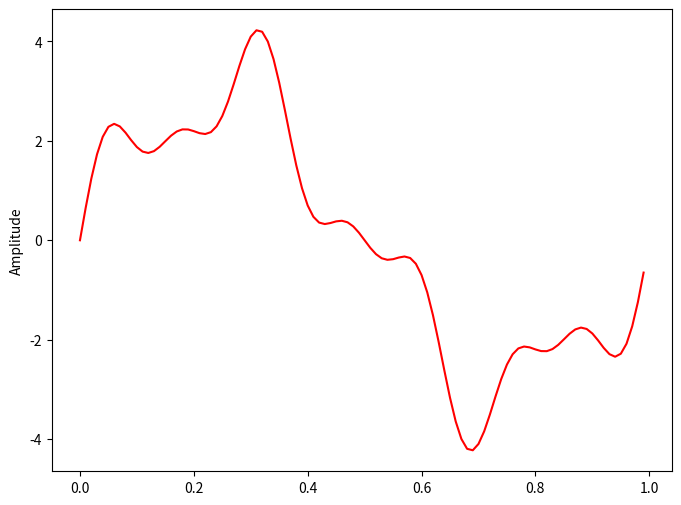
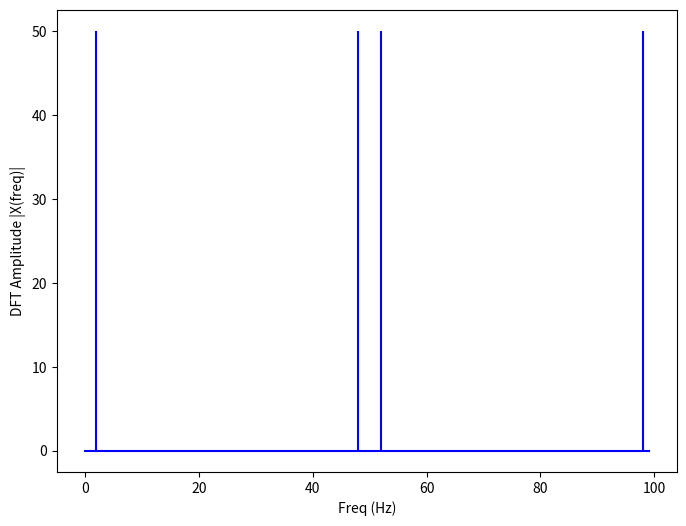
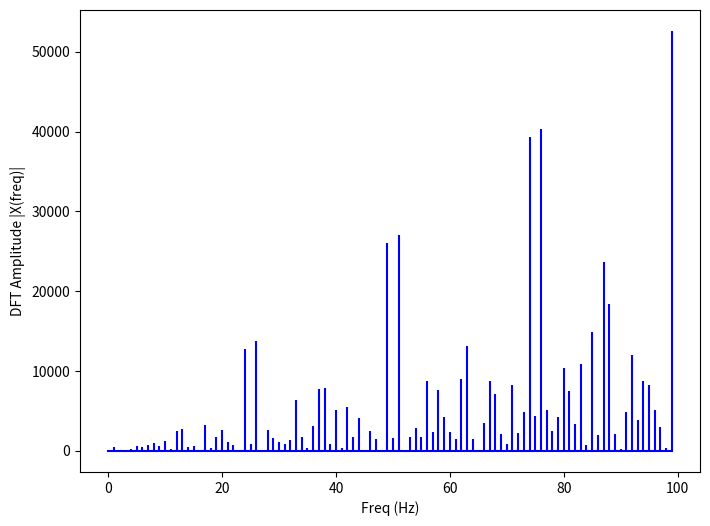
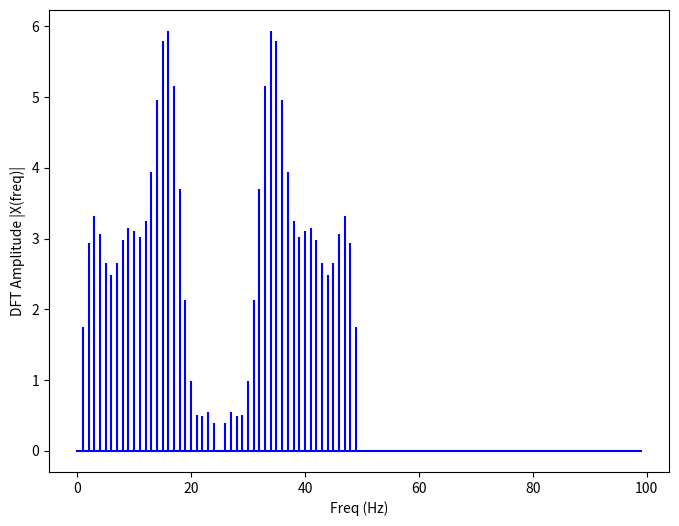

Generate these figures, in order, with matplotlib:
import math
import matplotlib.pyplot as plt
import numpy as np

class CircularNeuralNetwork:
    def __init__(self, learning_rate):
        self.weights = np.array([np.random.randn(), np.random.randn()])
        self.bias = np.random.randn()
        self.learning_rate = learning_rate

    def _sigmoid(self, x):
        return 1 / (math.sqrt(1+np.exp(-x)**2))

    def _sigmoid_deriv(self, x):
        return math.sqrt(100+(self._sigmoid(x) * (1 - self._sigmoid(x)))**2)-math.sqrt(100)
        #return self._sigmoid(x) * (1 - self._sigmoid(x))

    def _sigmoid2(self, x):
        return 1 / (1 + np.exp(-x+2))

    def _sigmoid2_deriv(self, x):
        return math.sqrt(100+(self._sigmoid2(x) * (1 - self._sigmoid2(x)))**2)-math.sqrt(100)
        #return self._sigmoid(x) * (1 - self._sigmoid(x))


    def predict(self, input_vector):
        layer_1 = np.dot(input_vector, self.weights) + self.bias
        layer_2 = self._sigmoid(layer_1)
        prediction = layer_2
        return prediction

    def _compute_gradients(self, input_vector, target):
        layer_1 = np.dot(input_vector, self.weights) + self.bias
        layer_2 = self._sigmoid(layer_1)
        prediction = layer_2

        derror_dprediction = 2 * (prediction - target)
        dprediction_dlayer1 = self._sigmoid_deriv(layer_1)
        dlayer1_dbias = 1
        dlayer1_dweights = (0 * self.weights) + (1 * input_vector)

        derror_dbias = (
            derror_dprediction * dprediction_dlayer1 * dlayer1_dbias
        )
        derror_dweights = (
            derror_dprediction * dprediction_dlayer1 * dlayer1_dweights
        )

        return derror_dbias, derror_dweights

    def _update_parameters(self, derror_dbias, derror_dweights):
        self.bias = self.bias - (derror_dbias * self.learning_rate)
        self.weights = self.weights - (
            derror_dweights * self.learning_rate
        )

    def train(self, input_vectors, targets, iterations):
        cumulative_errors = []
        for current_iteration in range(iterations):
            # Pick a data instance at random
            random_data_index = np.random.randint(len(input_vectors))

            input_vector = input_vectors[random_data_index]
            target = targets[random_data_index]

            # Compute the gradients and update the weights
            derror_dbias, derror_dweights = self._compute_gradients(
                input_vector, target
            )

            self._update_parameters(derror_dbias, derror_dweights)

            # Measure the cumulative error for all the instances
            if current_iteration % 100 == 0:
                cumulative_error = 0
                # Loop through all the instances to measure the error
                for data_instance_index in range(len(input_vectors)):
                    data_point = input_vectors[data_instance_index]
                    target = targets[data_instance_index]

                    prediction = self.predict(data_point)
                    error = np.square(prediction - target)

                    cumulative_error = cumulative_error + error
                cumulative_errors.append(cumulative_error)

        return cumulative_errors


def CircularDFT(x):
    N = len(x)
    n = np.arange(N)
    k = n.reshape((N, 1))
    e = np.sqrt(1+ (-4j*np.pi*k *np.exp(-4j * np.pi * k * n / N))**2)
    X = np.dot(e, x)
    return X  


def DFT(x):
    N = len(x)
    n = np.arange(N)
    k = n.reshape((N, 1))
    e = np.exp(-4j * np.pi * k * n / N)
    X = np.dot(e, x)
    return X    

# sampling rate
sr = 100
# sampling interval
ts = 1.0/sr
t = np.arange(0,1,ts)

freq = 1.
x = 3*np.sin(2*np.pi*freq*t)

freq = 4
x += np.sin(2*np.pi*freq*t)

freq = 7   
x += 0.5* np.sin(2*np.pi*freq*t)

plt.figure(figsize = (8, 6))
plt.plot(t, x, 'r')
plt.ylabel('Amplitude')

plt.show()


X = DFT(x)

# calculate the frequency
N = len(X)
n = np.arange(N)
T = N/sr
freq = n/T 

plt.figure(figsize = (8, 6))
plt.stem(freq, abs(X), 'b', \
         markerfmt=" ", basefmt="-b")
plt.xlabel('Freq (Hz)')
plt.ylabel('DFT Amplitude |X(freq)|')
plt.show()

Y = CircularDFT(x)

# calculate the frequency
N = len(Y)
n = np.arange(N)
T = N/sr
freq = n/T 

plt.figure(figsize = (8, 6))
plt.stem(freq, abs(Y), 'b', \
         markerfmt=" ", basefmt="-b")
plt.xlabel('Freq (Hz)')
plt.ylabel('DFT Amplitude |X(freq)|')
plt.show()


class Wavelet:
    def __init__(self, wavelet_array_length):
        self.wavelet_array_length = wavelet_array_length
        self.max_level = round(math.log(wavelet_array_length) / math.log(2.))
        self.transform_wave_length = 2
        self.mother_wave_length = 18
        self.scaling_de_com = [None]*self.mother_wave_length
        self.scaling_de_com[0] = 0.0014009155259146807
        self.scaling_de_com[1] = 0.0006197808889855868
        self.scaling_de_com[2] = -0.013271967781817119
        self.scaling_de_com[3] = -0.01152821020767923
        self.scaling_de_com[4] = 0.03022487885827568
        self.scaling_de_com[5] = 0.0005834627461258068
        self.scaling_de_com[6] = -0.05456895843083407
        self.scaling_de_com[7] = 0.238760914607303
        self.scaling_de_com[8] = 0.717897082764412
        self.scaling_de_com[9] = 0.6173384491409358
        self.scaling_de_com[10] = 0.035272488035271894
        self.scaling_de_com[11] = -0.19155083129728512
        self.scaling_de_com[12] = -0.018233770779395985
        self.scaling_de_com[13] = 0.06207778930288603
        self.scaling_de_com[14] = 0.008859267493400484
        self.scaling_de_com[15] = -0.010264064027633142
        self.scaling_de_com[16] = -0.0004731544986800831
        self.scaling_de_com[17] = 0.0010694900329086053
        self.wavelet_de_com = [None]*18
        self.wavelet_re_con = [None]*18
        self.scaling_re_con = [None]*18
        self.build_orthonormal_space()

    def forward(self, time_points): # how do I include the level?
        arr_hilbert = [None]*len(time_points)
        h = self.wavelet_array_length >> 1
        for i in range(0, h, 1):
            arr_hilbert[i] = 0.  # why is this setting to zero again?
            arr_hilbert[i+h] = 0.
            for j in range(0, self.mother_wave_length, 1):
                k = i << 1
                while k >= self.wavelet_array_length:
                    k -= self.wavelet_array_length
                arr_hilbert[i] += time_points[k] * self.scaling_de_com[j]
                arr_hilbert[i+h] += time_points[k] * self.wavelet_de_com[j]
        return arr_hilbert

    def reverse(self, hilbert_points):
        arr_time = [None]*len(hilbert_points)
        for i in range(0, self.wavelet_array_length, 1):
            arr_time[i] = 0.
        h = self.wavelet_array_length >> 1
        for i in range(0, h, 1):
            for j in range(0, self.mother_wave_length, 1):
                k = (i << 1) + j
                while k >= self.wavelet_array_length:
                    k -= self.wavelet_array_length
                arr_time[k] += (hilbert_points[i] * self.scaling_re_con[j]) + \
                               (hilbert_points[i+h] * self.wavelet_re_con[j])
        return arr_time

    def get_scaling_length(self):
        return self.mother_wave_length

    def set_scaling_length(self, scale_length):
        self.mother_wave_length = scale_length
        self.scaling_de_com = [None]*self.mother_wave_length

    def save_scaling(self):
        return self.scaling_de_com

    def set_scaling(self, scaling):
        for s in range(0, self.mother_wave_length, 1):
            self.scaling_de_com[s] = scaling[s]
        self.build_orthonormal_space()

    def build_orthonormal_space(self):
        self.wavelet_de_com = [None]*self.mother_wave_length
        for i in range(0, self.mother_wave_length, 1):
            if i % 2 == 0:
                self.wavelet_de_com[i] = self.scaling_de_com[self.mother_wave_length-1-i]
            else:
                self.wavelet_de_com[i] = -self.scaling_de_com[self.mother_wave_length - 1 - i]
        self.scaling_re_con = [None]*self.mother_wave_length
        self.wavelet_re_con = [None]*self.mother_wave_length
        for i in range(0, self.mother_wave_length, 1):
            self.scaling_re_con[i] = self.scaling_de_com[i]
            self.wavelet_re_con[i] = self.wavelet_de_com[i]

wavelet = Wavelet(len(x))
Z = wavelet.forward(x)
plt.figure(figsize = (8, 6))
plt.stem(freq, np.abs(Z), 'b', \
         markerfmt=" ", basefmt="-b")
plt.xlabel('Freq (Hz)')
plt.ylabel('DFT Amplitude |X(freq)|')
plt.show()


